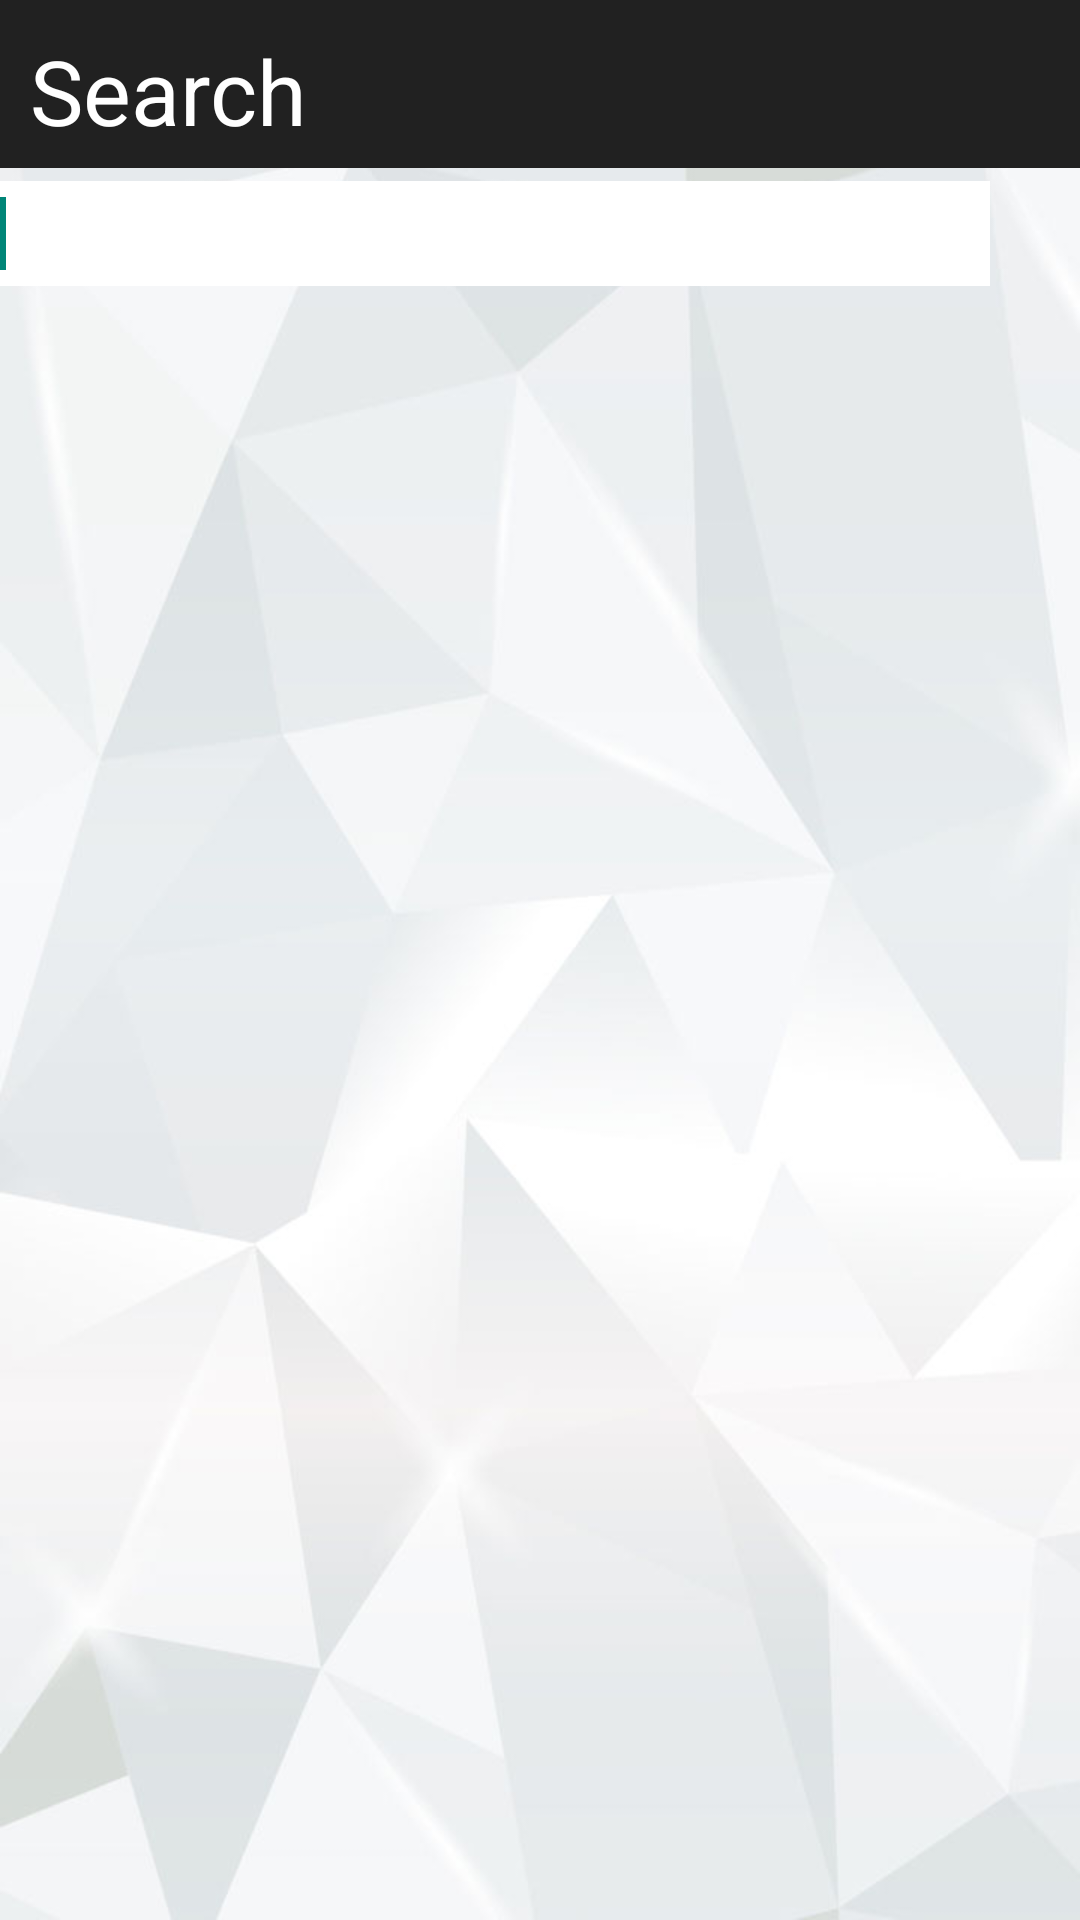

Here is an Android app screen rendered from its layout file. Give the layout XML and the strings, colors and styles it references.
<!-- AndroidManifest.xml: application theme AppTheme -->
<!-- res/layout/search.xml -->
<?xml version="1.0" encoding="utf-8"?>
<RelativeLayout xmlns:android="http://schemas.android.com/apk/res/android"
    android:layout_width="match_parent"
    android:background="@drawable/bg"
    android:layout_height="match_parent"
    android:id="@+id/dsfsdfdsf">


    <include
        android:layout_width="wrap_content"
        android:layout_height="wrap_content"
        layout="@layout/abc_screen_toolbar"
        android:layout_alignParentTop="true"
        android:layout_alignParentLeft="true"
        android:layout_alignParentStart="true"
        android:layout_alignParentRight="true"
        android:layout_alignParentEnd="true"
        android:id="@+id/toolbar1"
        android:layout_alignBottom="@+id/textView" />
    <AutoCompleteTextView
        android:id="@+id/autoComplete"
        android:layout_width="fill_parent"
        android:layout_height="50dp"
        android:ems="10"

        android:background="#ffffff"
        android:layout_alignTop="@+id/button"
        android:layout_alignParentLeft="true"
        android:layout_alignParentStart="true"
        android:layout_toLeftOf="@+id/button"
        android:layout_toStartOf="@+id/button"
        android:layout_alignBottom="@+id/button">

        <requestFocus />
    </AutoCompleteTextView>

    <TextView
        android:layout_width="wrap_content"
        android:layout_height="wrap_content"
        android:padding="10dp"
        android:text="Search"
        android:textSize="30dp"
        android:textColor="@color/white"

        android:id="@+id/textView"
        android:layout_alignParentTop="true"
        android:layout_alignParentLeft="true"
        android:layout_alignParentStart="true" />


    <Button
        android:layout_width="30dp"
        android:layout_height="35dp"
        android:background="@drawable/search"
        android:id="@+id/button"
        android:layout_below="@+id/toolbar1"
        android:layout_alignParentRight="true"
        android:layout_alignParentEnd="true" />

    <ScrollView
        android:layout_width="match_parent"
        android:layout_height="wrap_content"
        android:id="@+id/scrollView"
        android:layout_marginTop="114dp"

        android:layout_alignRight="@+id/button"
        android:layout_alignEnd="@+id/button">

        <TextView
            android:layout_width="wrap_content"
            android:layout_height="wrap_content"
            android:textAppearance="?android:attr/textAppearanceLarge"
            android:id="@+id/textView2"

            android:layout_alignParentLeft="true"
            android:layout_alignParentStart="true"
            android:layout_marginLeft="20dp" />
    </ScrollView>

</RelativeLayout>
<!-- resources referenced by this layout -->
<resources>
  <color name="white">#FFFFFF</color>
  <!-- drawable bg: jpg bitmap (drawable, 49627 bytes) -->
  <style name="AppTheme" parent="Theme.AppCompat.Light.DarkActionBar">
          
       <item name="windowNoTitle">true</item>
          <item name="windowActionBar">false</item>
  </style>
</resources>
